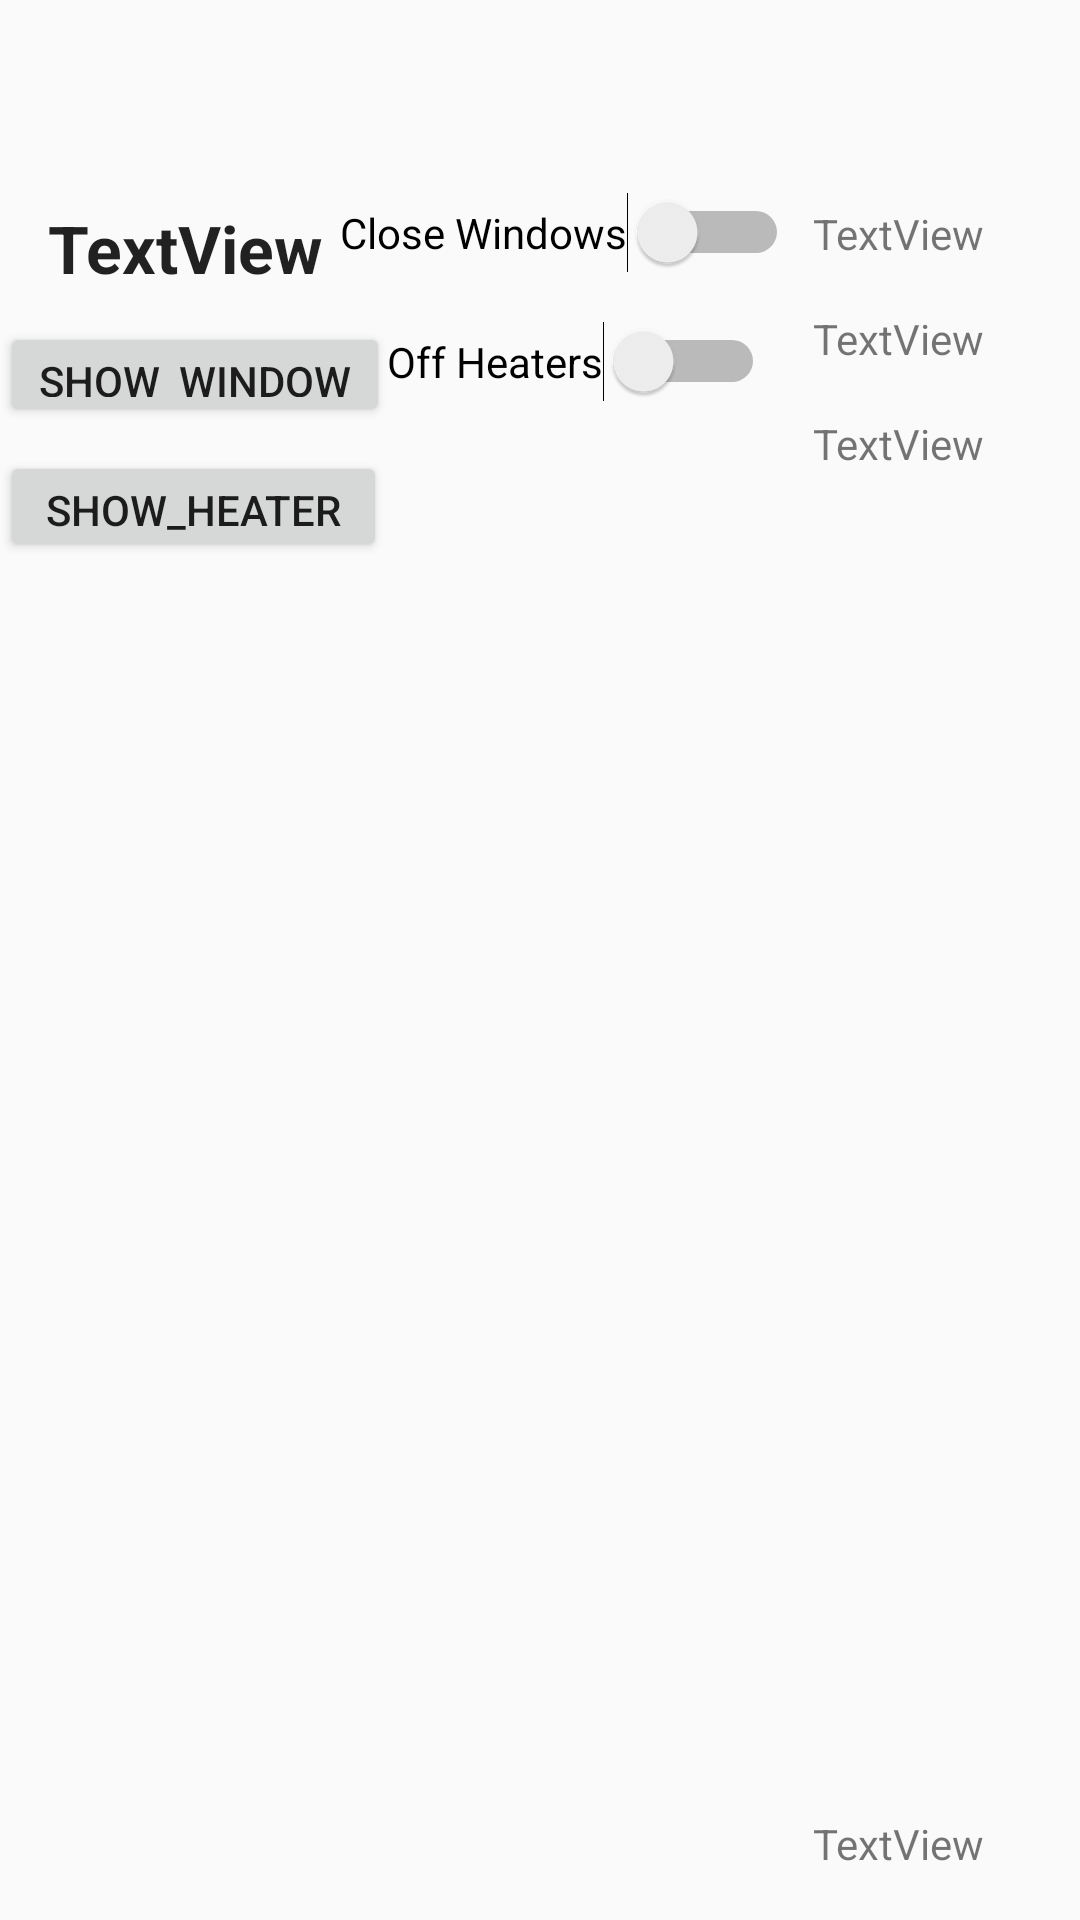

Android layout source for this screen:
<!-- AndroidManifest.xml: application theme Theme.Faircorp -->
<!-- res/layout/room_list_item.xml -->
<?xml version="1.0" encoding="utf-8"?>
<androidx.constraintlayout.widget.ConstraintLayout xmlns:android="http://schemas.android.com/apk/res/android"
    xmlns:app="http://schemas.android.com/apk/res-auto"
    xmlns:tools="http://schemas.android.com/tools"
    android:layout_width="match_parent"
    android:layout_height="wrap_content">

    <TextView
        android:id="@+id/txt_room_name"
        style="@style/TextAppearance.AppCompat.Large"
        android:layout_width="wrap_content"
        android:layout_height="wrap_content"
        android:layout_marginStart="16dp"
        android:layout_marginTop="16dp"
        android:layout_marginBottom="16dp"
        android:capitalize="characters"
        android:text="TextView"
        android:textStyle="bold"
        app:layout_constraintBottom_toBottomOf="parent"
        app:layout_constraintStart_toStartOf="parent"
        app:layout_constraintTop_toTopOf="parent"
        app:layout_constraintVertical_bias="0.09" />

    <TextView
        android:id="@+id/txt_current_temp"
        android:layout_width="wrap_content"
        android:layout_height="wrap_content"
        android:layout_marginTop="8dp"
        android:layout_marginEnd="32dp"
        android:layout_marginBottom="16dp"
        android:text="TextView"
        app:layout_constraintBottom_toBottomOf="parent"
        app:layout_constraintEnd_toEndOf="parent"
        app:layout_constraintTop_toTopOf="parent"
        app:layout_constraintVertical_bias="0.101" />

    <TextView
        android:id="@+id/txt_floor"
        android:layout_width="wrap_content"
        android:layout_height="wrap_content"
        android:layout_marginTop="16dp"
        android:layout_marginEnd="32dp"
        android:layout_marginBottom="16dp"
        android:text="TextView"
        app:layout_constraintBottom_toBottomOf="parent"
        app:layout_constraintEnd_toEndOf="parent"
        app:layout_constraintTop_toBottomOf="@+id/txt_current_temp"
        app:layout_constraintVertical_bias="0.0" />

    <TextView
        android:id="@+id/txt_heaters_on"
        android:layout_width="wrap_content"
        android:layout_height="wrap_content"
        android:layout_marginTop="16dp"
        android:layout_marginEnd="32dp"
        android:layout_marginBottom="16dp"
        android:text="TextView"
        app:layout_constraintBottom_toBottomOf="parent"
        app:layout_constraintEnd_toEndOf="parent"
        app:layout_constraintTop_toBottomOf="@+id/txt_floor"
        app:layout_constraintVertical_bias="0.0" />

    <TextView
        android:id="@+id/txt_window_open"
        android:layout_width="wrap_content"
        android:layout_height="wrap_content"
        android:layout_marginTop="16dp"
        android:layout_marginEnd="32dp"
        android:layout_marginBottom="16dp"
        android:text="TextView"
        app:layout_constraintBottom_toBottomOf="parent"
        app:layout_constraintEnd_toEndOf="parent"
        app:layout_constraintTop_toBottomOf="@+id/txt_heaters_on"
        app:layout_constraintVertical_bias="1.0" />

    <Switch
        android:id="@+id/swt_window_room"
        android:layout_width="wrap_content"
        android:layout_height="wrap_content"
        android:layout_marginTop="64dp"
        android:layout_marginEnd="8dp"
        android:text="Close Windows"
        app:layout_constraintEnd_toStartOf="@+id/txt_heaters_on"
        app:layout_constraintTop_toTopOf="parent" />

    <Switch
        android:id="@+id/swt_heater_room"
        android:layout_width="wrap_content"
        android:layout_height="wrap_content"
        android:layout_marginTop="16dp"
        android:layout_marginEnd="16dp"
        android:text="Off Heaters"
        app:layout_constraintEnd_toStartOf="@+id/txt_window_open"
        app:layout_constraintTop_toBottomOf="@+id/swt_window_room" />

    <Button
        android:id="@+id/btn_show_windows"
        style="@style/Widget.AppCompat.Button.Small"
        android:layout_width="130dp"
        android:layout_height="35dp"
        android:layout_marginTop="10dp"
        android:text="Show_Windows"
        android:textStyle="normal"
        app:layout_constraintTop_toBottomOf="@+id/txt_room_name"
        tools:layout_editor_absoluteX="16dp" />

    <Button
        android:id="@+id/btn_show_heaters"
        style="@style/Widget.AppCompat.Button.Small"
        android:layout_width="129dp"
        android:layout_height="37dp"
        android:layout_marginTop="8dp"
        android:text="SHOW_Heaters"
        android:textStyle="normal"
        app:layout_constraintTop_toBottomOf="@+id/btn_show_windows"
        tools:layout_editor_absoluteX="16dp" />

</androidx.constraintlayout.widget.ConstraintLayout>
<!-- resources referenced by this layout -->
<resources>
  <style name="Theme.Faircorp" parent="Theme.AppCompat.Light.DarkActionBar">
          
  
  
  
              <item name="colorPrimary">@color/colorPrimary</item>--&gt;
              <item name="colorPrimaryDark">@color/colorPrimary</item>
              <item name="colorAccent">@color/colorAccent</item>
                  
      </style>
  <color name="colorPrimary">#3F4F83</color>
  <color name="colorAccent">#40a2f5</color>
</resources>
